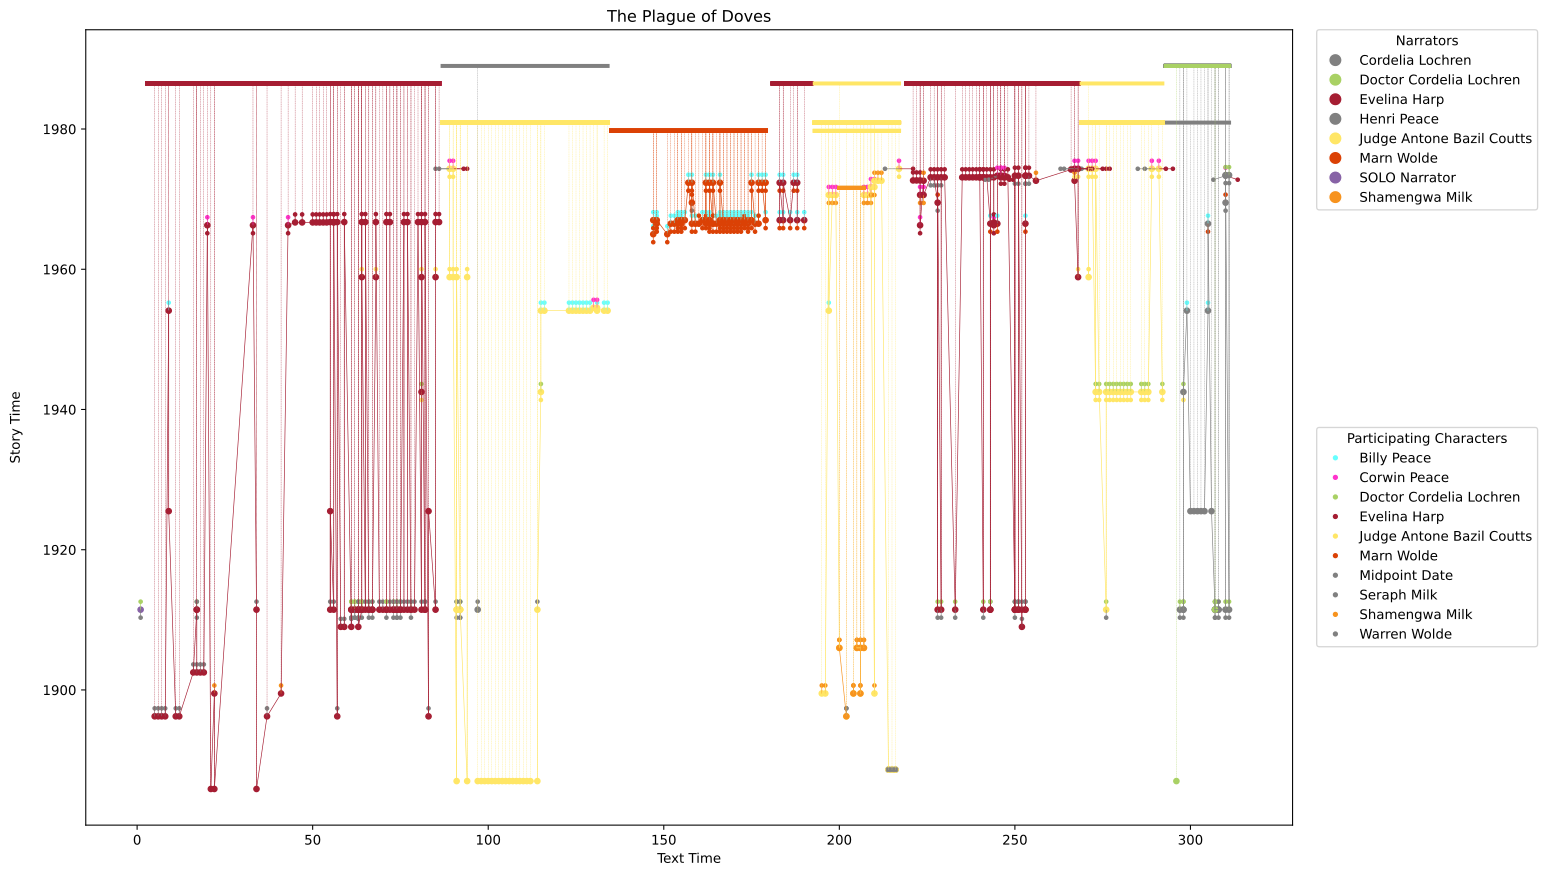

Source data for this figure (header and first rows):
Relative Order, Event Name, Start Date, End Date, Is Approximate?, Narrator, Start Page, End Page, Start Date TT, End Date TT, Start Page TT, End Page TT, Is Approximate TT?, Evidence, Participating Characters, Evelina Harp, Judge Antone Bazil Coutts, Marn Wolde, Doctor Cordelia Lochren, Seraph Milk, Corwin Peace, Billy Peace, Warren Wolde, Shamengwa Milk
41, Bazil and Geraldine marry, 1974-05-01, 1974-05-01, T, Judge Antone Bazil Coutts, 89, 89, 1980-11-30, 1980-11-30, 87, 134, T, Coutts and Geraldine marry when Father C…, Corwin Peace, Evelina Harp, Judge Antone…, T, T, , , T, T, , , 
41, Bazil and Geraldine marry, 1974-05-01, 1974-05-01, T, Judge Antone Bazil Coutts, 90, 90, 1980-11-30, 1980-11-30, 87, 134, T, Coutts and Geraldine marry when Father C…, Corwin Peace, Evelina Harp, Judge Antone…, T, T, , , T, T, , , 
41, Bazil and Geraldine marry, 1974-05-01, 1974-05-01, T, Judge Antone Bazil Coutts, 217, 217, 1980-11-30, 1980-11-30, 193, 217, T, Coutts and Geraldine marry when Father C…, Corwin Peace, Evelina Harp, Judge Antone…, T, T, , , T, T, , , 
41, Bazil and Geraldine marry, 1974-05-01, 1974-05-01, T, Judge Antone Bazil Coutts, 271, 271, 1980-11-30, 1980-11-30, 269, 292, T, Coutts and Geraldine marry when Father C…, Corwin Peace, Evelina Harp, Judge Antone…, T, T, , , T, T, , , 
41, Bazil and Geraldine marry, 1974-05-01, 1974-05-01, T, Judge Antone Bazil Coutts, 272, 272, 1980-11-30, 1980-11-30, 269, 292, T, Coutts and Geraldine marry when Father C…, Corwin Peace, Evelina Harp, Judge Antone…, T, T, , , T, T, , , 
41, Bazil and Geraldine marry, 1974-05-01, 1974-05-01, T, Judge Antone Bazil Coutts, 273, 273, 1980-11-30, 1980-11-30, 269, 292, T, Coutts and Geraldine marry when Father C…, Corwin Peace, Evelina Harp, Judge Antone…, T, T, , , T, T, , , 
41, Bazil and Geraldine marry, 1974-05-01, 1974-05-01, T, Judge Antone Bazil Coutts, 289, 289, 1980-11-30, 1980-11-30, 269, 292, T, Coutts and Geraldine marry when Father C…, Corwin Peace, Evelina Harp, Judge Antone…, T, T, , , T, T, , , 
41, Bazil and Geraldine marry, 1974-05-01, 1974-05-01, T, Judge Antone Bazil Coutts, 291, 291, 1980-11-30, 1980-11-30, 269, 292, T, Coutts and Geraldine marry when Father C…, Corwin Peace, Evelina Harp, Judge Antone…, T, T, , , T, T, , , 
12, The Lynching, 1911-06-15, 1911-06-15, T, Doctor Cordelia Lochren, 97, 97, 1988-12-31, 1988-12-31, 87, 134, T, “1911” (92),  “[o]ne day in early summer…, Seraph Milk, , , , , T, , , , 
9, Lochren Murder, 1911-06-15, 1911-06-15, T, Doctor Cordelia Lochren, 297, 297, 1988-12-31, 1988-12-31, 293, 311, T, “1911” (92),  “[o]ne day in early summer…, Doctor Cordelia Lochren and Warren Wolde, , , , T, , , , T, 
9, Lochren Murder, 1911-06-15, 1911-06-15, T, Doctor Cordelia Lochren, 298, 298, 1988-12-31, 1988-12-31, 293, 311, T, “1911” (92),  “[o]ne day in early summer…, Doctor Cordelia Lochren and Warren Wolde, , , , T, , , , T, 
13, Oric and Electa adopt Cordelia, 1911-06-15, 1911-06-15, T, Doctor Cordelia Lochren, 298, 298, 1988-12-31, 1988-12-31, 293, 311, T, “1911” (92),  “[o]ne day in early summer…, Doctor Cordelia Lochren, , , , T, , , , , 
15, Bazil andC's affair, 1938-01-01, 1946-12-31, T, Doctor Cordelia Lochren, 298, 298, 1988-12-31, 1988-12-31, 293, 311, T, Coutts describes Cordelia's hair as "gra…, Doctor Cordelia Lochren and Judge Antone…, , T, , T, , , , , 
17, Billy and John ransom Neve, 1954-02-03, 1954-02-03, T, Doctor Cordelia Lochren, 299, 299, 1988-12-31, 1988-12-31, 293, 311, T, Neve exclaiming "'In this snow?'" (119) …, Billy Peace, , , , , , , T, , 
14, Octave saves stamps, 1922-01-01, 1928-12-31, , Doctor Cordelia Lochren, 300, 300, 1980-11-30, 1980-11-30, 293, 311, T, “about six years before he absconded wit…, , , , , , , , , , 
14, Octave saves stamps, 1922-01-01, 1928-12-31, , Doctor Cordelia Lochren, 301, 301, 1988-12-31, 1988-12-31, 293, 311, T, “about six years before he absconded wit…, , , , , , , , , , 
14, Octave saves stamps, 1922-01-01, 1928-12-31, , Doctor Cordelia Lochren, 302, 302, 1988-12-31, 1988-12-31, 293, 311, T, “about six years before he absconded wit…, , , , , , , , , , 
14, Octave saves stamps, 1922-01-01, 1928-12-31, , Doctor Cordelia Lochren, 303, 303, 1988-12-31, 1988-12-31, 293, 311, T, “about six years before he absconded wit…, , , , , , , , , , 
14, Octave saves stamps, 1922-01-01, 1928-12-31, , Doctor Cordelia Lochren, 304, 304, 1988-12-31, 1988-12-31, 293, 311, T, “about six years before he absconded wit…, , , , , , , , , , 
17, Billy and John ransom Neve, 1954-02-03, 1954-02-03, T, Doctor Cordelia Lochren, 305, 305, 1988-12-31, 1988-12-31, 293, 311, T, Neve exclaiming "'In this snow?'" (119) …, Billy Peace, , , , , , , T, , 
21, Billy forms the Kindred, 1966-07-02, 1966-07-02, , Doctor Cordelia Lochren, 305, 305, 1988-12-31, 1988-12-31, 293, 311, T, During thier travels in the desert, Bill…, Billy Peace and Marn Wolde, , , T, , , , T, , 
14, Octave saves stamps, 1922-01-01, 1928-12-31, , Doctor Cordelia Lochren, 306, 306, 1988-12-31, 1988-12-31, 293, 311, T, “about six years before he absconded wit…, , , , , , , , , , 
9, Lochren Murder, 1911-06-15, 1911-06-15, T, Doctor Cordelia Lochren, 307, 307, 1988-12-31, 1988-12-31, 293, 311, T, “1911” (92),  “[o]ne day in early summer…, Doctor Cordelia Lochren and Warren Wolde, , , , T, , , , T, 
12, The Lynching, 1911-06-15, 1911-06-15, T, Doctor Cordelia Lochren, 307, 307, 1988-12-31, 1988-12-31, 293, 311, T, “1911” (92),  “[o]ne day in early summer…, Seraph Milk, , , , , T, , , , 
13, Oric and Electa adopt Cordelia, 1911-06-15, 1911-06-15, T, Doctor Cordelia Lochren, 307, 307, 1988-12-31, 1988-12-31, 293, 311, T, “1911” (92),  “[o]ne day in early summer…, Doctor Cordelia Lochren, , , , T, , , , , 
9, Lochren Murder, 1911-06-15, 1911-06-15, T, Doctor Cordelia Lochren, 308, 308, 1988-12-31, 1988-12-31, 293, 311, T, “1911” (92),  “[o]ne day in early summer…, Doctor Cordelia Lochren and Warren Wolde, , , , T, , , , T, 
12, The Lynching, 1911-06-15, 1911-06-15, T, Doctor Cordelia Lochren, 308, 308, 1988-12-31, 1988-12-31, 293, 311, T, “1911” (92),  “[o]ne day in early summer…, Seraph Milk, , , , , T, , , , 
9, Lochren Murder, 1911-06-15, 1911-06-15, T, Doctor Cordelia Lochren, 310, 310, 1988-12-31, 1988-12-31, 293, 311, T, “1911” (92),  “[o]ne day in early summer…, Doctor Cordelia Lochren and Warren Wolde, , , , T, , , , T, 
26, Warren put into state hospital, 1969-07-01, 1969-07-01, T, Doctor Cordelia Lochren, 310, 310, 1988-12-31, 1988-12-31, 293, 311, T, Cordelia states that she treated Warren …, Marn Wolde and Warren Wolde, , , T, , , , , T, 
35, Corwin’s music kills Warren, 1973-05-05, 1973-05-05, T, Doctor Cordelia Lochren, 310, 310, 1988-12-31, 1988-12-31, 293, 311, T, “Fires had been set to clear spring stub…, Corwin Peace, Evelina Harp, and Warren W…, T, , , , , T, , T, 
39, Murderer’s identity revealed, 1973-06-05, 1973-06-05, T, Doctor Cordelia Lochren, 310, 310, 1988-12-31, 1988-12-31, 293, 311, T, Cordelia learns of Warren's death "sever…, Doctor Cordelia Lochren and Warren Wolde, , , , T, , , , T, 
9, Lochren Murder, 1911-06-15, 1911-06-15, T, Doctor Cordelia Lochren, 311, 311, 1988-12-31, 1988-12-31, 293, 311, T, “1911” (92),  “[o]ne day in early summer…, Doctor Cordelia Lochren and Warren Wolde, , , , T, , , , T, 
39, Murderer’s identity revealed, 1973-06-05, 1973-06-05, T, Doctor Cordelia Lochren, 311, 311, 1988-12-31, 1988-12-31, 293, 311, T, Cordelia learns of Warren's death "sever…, Doctor Cordelia Lochren and Warren Wolde, , , , T, , , , T, 
2, Expedition, 1885-01-01, 1888-12-31, T, Doctor Cordelia Lochren, 296, 296, 1988-12-31, 1988-12-31, 293, 311, T, "we've got the cleverest guides in this …, , , , , , , , , , 
10, Seraph and friends find murder, 1911-06-15, 1911-06-15, T, Doctor Cordelia Lochren, 307, 307, 1988-12-31, 1988-12-31, 293, 311, T, “1911” (92),  “[o]ne day in early summer…, Doctor Cordelia Lochren and Seraph Milk, , , , T, T, , , , 
4, Plague of doves, 1896-01-01, 1896-06-20, T, Evelina Harp, 5, 5, 1986-07-02, 1986-07-02, 3, 86, T, "In the year 1896" (5) and when Seraph a…, Seraph Milk, , , , , T, , , , 
4, Plague of doves, 1896-01-01, 1896-06-20, T, Evelina Harp, 6, 6, 1986-07-02, 1986-07-02, 3, 86, T, "In the year 1896" (5) and when Seraph a…, Seraph Milk, , , , , T, , , , 
4, Plague of doves, 1896-01-01, 1896-06-20, T, Evelina Harp, 7, 7, 1986-07-02, 1986-07-02, 3, 86, T, "In the year 1896" (5) and when Seraph a…, Seraph Milk, , , , , T, , , , 
4, Plague of doves, 1896-01-01, 1896-06-20, T, Evelina Harp, 8, 8, 1986-07-02, 1986-07-02, 3, 86, T, "In the year 1896" (5) and when Seraph a…, Seraph Milk, , , , , T, , , , 
14, Octave saves stamps, 1922-01-01, 1928-12-31, , Evelina Harp, 9, 9, 1986-07-02, 1986-07-02, 3, 86, T, “about six years before he absconded wit…, , , , , , , , , , 
17, Billy and John ransom Neve, 1954-02-03, 1954-02-03, T, Evelina Harp, 9, 9, 1986-07-02, 1986-07-02, 3, 86, T, Neve exclaiming "'In this snow?'" (119) …, Billy Peace, , , , , , , T, , 
4, Plague of doves, 1896-01-01, 1896-06-20, T, Evelina Harp, 11, 11, 1986-07-02, 1986-07-02, 3, 86, T, "In the year 1896" (5) and when Seraph a…, Seraph Milk, , , , , T, , , , 
4, Plague of doves, 1896-01-01, 1896-06-20, T, Evelina Harp, 12, 12, 1986-07-02, 1986-07-02, 3, 86, T, "In the year 1896" (5) and when Seraph a…, Seraph Milk, , , , , T, , , , 
6, Mustache Maude stops lynching, 1902-07-02, 1902-07-02, T, Evelina Harp, 16, 16, 1986-07-02, 1986-07-02, 3, 86, T, Seraph and Junesse live with Mustache Ma…, Seraph Milk, , , , , T, , , , 
6, Mustache Maude stops lynching, 1902-07-02, 1902-07-02, T, Evelina Harp, 17, 17, 1986-07-02, 1986-07-02, 3, 86, T, Seraph and Junesse live with Mustache Ma…, Seraph Milk, , , , , T, , , , 
9, Lochren Murder, 1911-06-15, 1911-06-15, T, Evelina Harp, 17, 17, 1986-07-02, 1986-07-02, 3, 86, T, “1911” (92),  “[o]ne day in early summer…, Doctor Cordelia Lochren and Warren Wolde, , , , T, , , , T, 
12, The Lynching, 1911-06-15, 1911-06-15, T, Evelina Harp, 17, 17, 1986-07-02, 1986-07-02, 3, 86, T, “1911” (92),  “[o]ne day in early summer…, Seraph Milk, , , , , T, , , , 
6, Mustache Maude stops lynching, 1902-07-02, 1902-07-02, T, Evelina Harp, 18, 18, 1986-07-02, 1986-07-02, 3, 86, T, Seraph and Junesse live with Mustache Ma…, Seraph Milk, , , , , T, , , , 
6, Mustache Maude stops lynching, 1902-07-02, 1902-07-02, T, Evelina Harp, 19, 19, 1986-07-02, 1986-07-02, 3, 86, T, Seraph and Junesse live with Mustache Ma…, Seraph Milk, , , , , T, , , , 
20, Evelina kisses Corwin, 1966-04-11, 1966-04-11, , Evelina Harp, 20, 20, 1986-07-02, 1986-07-02, 3, 86, T, “mid-1960s,” (9) before “[w]e were in th…, Corwin Peace and Evelina Harp, T, , , , , T, , , 
1, Louis Riel hanged, 1885-11-16, 1885-11-16, , Evelina Harp, 21, 21, 1986-07-02, 1986-07-02, 3, 86, T, Based on Louis Riel's death (source: "Th…, , , , , , , , , , 
1, Louis Riel hanged, 1885-11-16, 1885-11-16, , Evelina Harp, 22, 22, 1986-07-02, 1986-07-02, 3, 86, T, Based on Louis Riel's death (source: "Th…, , , , , , , , , , 
5, Shamengwa breaks arm, 1899-07-01, 1899-07-01, T, Evelina Harp, 22, 22, 1986-07-02, 1986-07-02, 3, 86, T, “I was now five or six years old” “Just …, Shamengwa Milk, , , , , , , , , T
20, Evelina kisses Corwin, 1966-04-11, 1966-04-11, , Evelina Harp, 33, 33, 1986-07-02, 1986-07-02, 3, 86, T, “mid-1960s,” (9) before “[w]e were in th…, Corwin Peace and Evelina Harp, T, , , , , T, , , 
1, Louis Riel hanged, 1885-11-16, 1885-11-16, , Evelina Harp, 34, 34, 1986-07-02, 1986-07-02, 3, 86, T, Based on Louis Riel's death (source: "Th…, , , , , , , , , , 
12, The Lynching, 1911-06-15, 1911-06-15, T, Evelina Harp, 34, 34, 1986-07-02, 1986-07-02, 3, 86, T, “1911” (92),  “[o]ne day in early summer…, Seraph Milk, , , , , T, , , , 
4, Plague of doves, 1896-01-01, 1896-06-20, T, Evelina Harp, 37, 37, 1986-07-02, 1986-07-02, 3, 86, T, "In the year 1896" (5) and when Seraph a…, Seraph Milk, , , , , T, , , , 
5, Shamengwa breaks arm, 1899-07-01, 1899-07-01, T, Evelina Harp, 41, 41, 1986-07-02, 1986-07-02, 3, 86, T, “I was now five or six years old” “Just …, Shamengwa Milk, , , , , , , , , T
20, Evelina kisses Corwin, 1966-04-11, 1966-04-11, , Evelina Harp, 43, 43, 1986-07-02, 1986-07-02, 3, 86, T, “mid-1960s,” (9) before “[w]e were in th…, Corwin Peace and Evelina Harp, T, , , , , T, , , 
23, Evelina loves Mary Anita, 1966-09-05, 1966-09-05, , Evelina Harp, 45, 45, 1986-07-02, 1986-07-02, 3, 86, T, “We were in the sixth grade” and “it was…, Evelina Harp, T, , , , , , , , 
... 299 more rows
